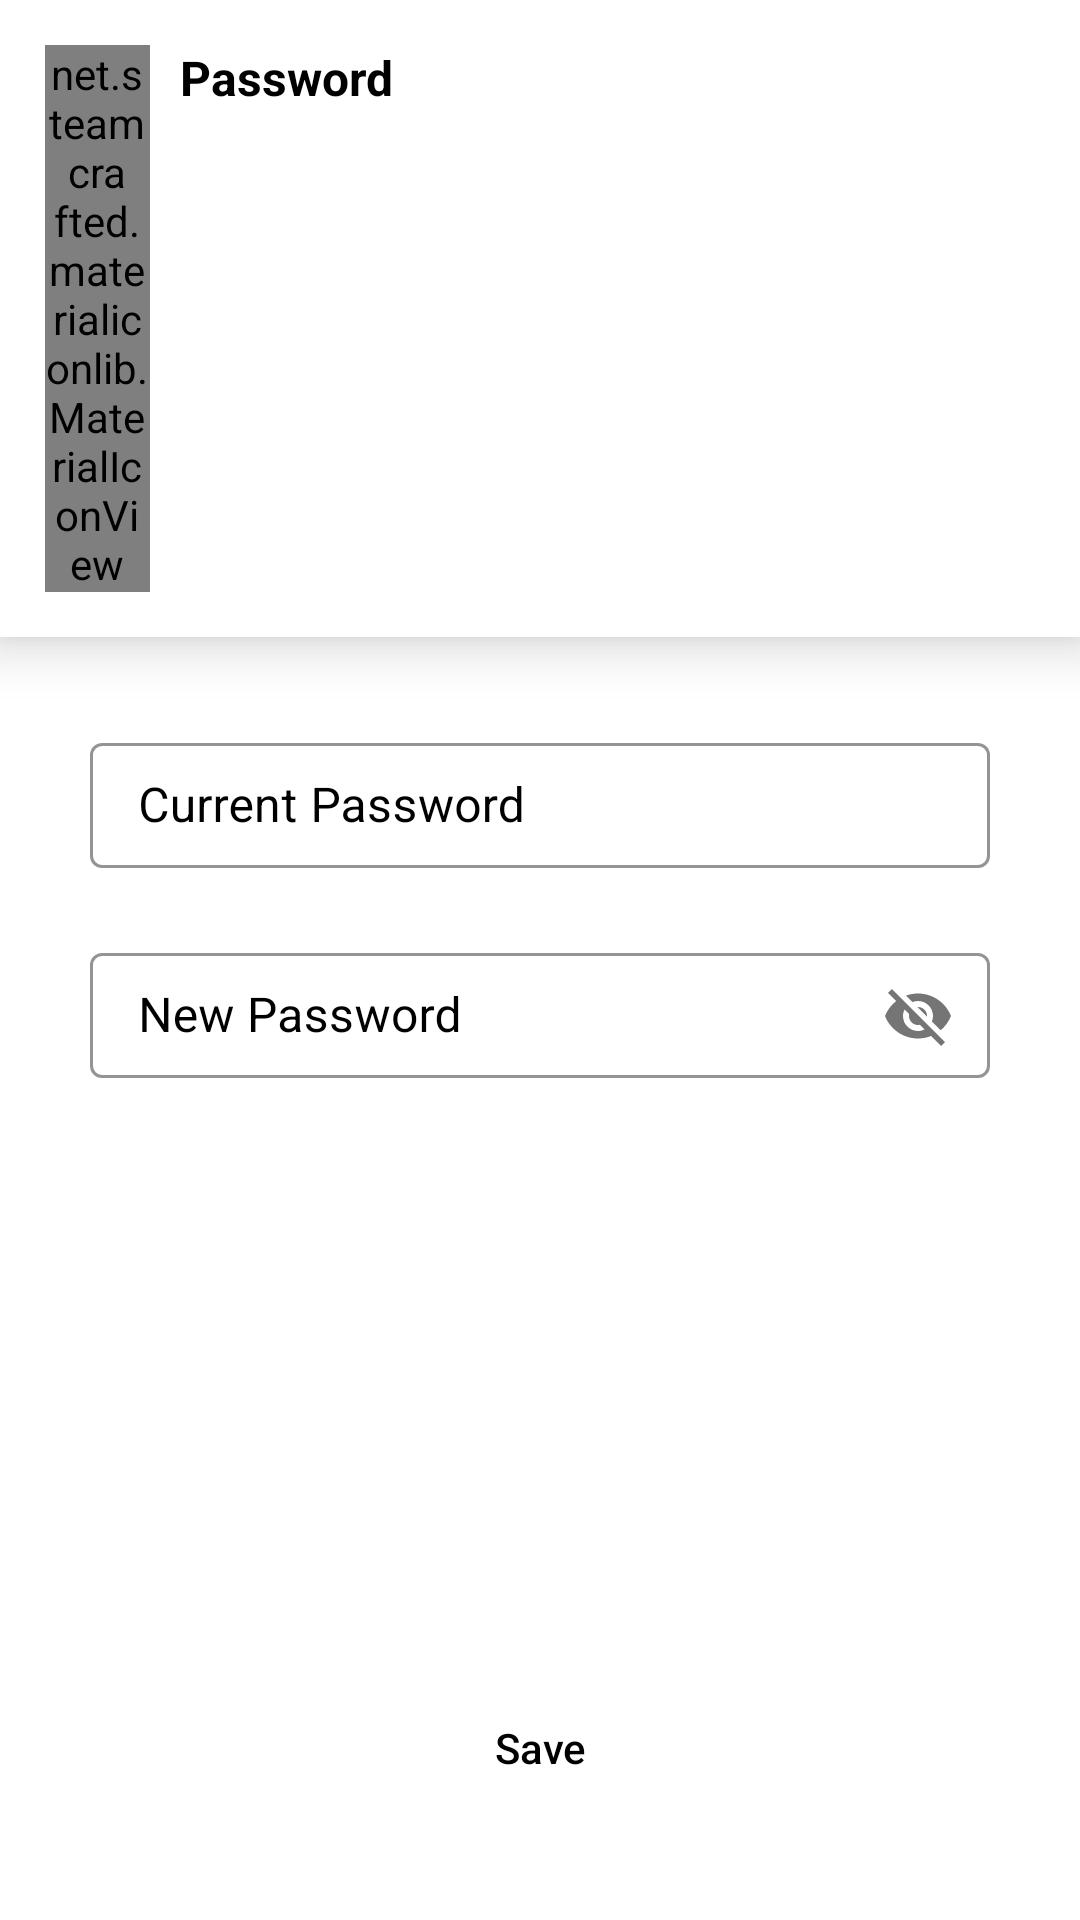

Here is an Android app screen rendered from its layout file. Give the layout XML and the strings, colors and styles it references.
<!-- AndroidManifest.xml: application theme Theme.OnDemandFuelDelivery -->
<!-- res/layout/activity_edit_password_client_profile.xml -->
<?xml version="1.0" encoding="utf-8"?>
<LinearLayout xmlns:android="http://schemas.android.com/apk/res/android"
    xmlns:app="http://schemas.android.com/apk/res-auto"
    xmlns:tools="http://schemas.android.com/tools"
    android:layout_width="match_parent"
    android:layout_height="match_parent"
    android:orientation="vertical"
    tools:context=".editAddressCustomerProfile">

    <LinearLayout
        android:layout_width="match_parent"
        android:layout_height="wrap_content"
        android:background="@color/white"
        android:elevation="5pt"
        android:orientation="horizontal">

        <net.steamcrafted.materialiconlib.MaterialIconView
            android:id="@+id/mvCancel"
            android:layout_width="35dp"
            android:layout_height="match_parent"
            android:layout_marginLeft="15dp"
            android:layout_marginTop="15dp"
            android:layout_marginBottom="15dp"
            app:materialIcon="close"
            app:materialIconColor="@color/black" />

        <TextView
            android:layout_width="wrap_content"
            android:layout_height="match_parent"
            android:layout_marginLeft="10dp"
            android:layout_marginTop="15dp"
            android:layout_marginBottom="15dp"
            android:text="Password"
            android:textColor="@color/black"
            android:textSize="16sp"
            android:textStyle="bold" />


    </LinearLayout>

    <com.google.android.material.textfield.TextInputLayout
        style="@style/Widget.MaterialComponents.TextInputLayout.OutlinedBox"
        android:layout_width="300dp"

        android:layout_height="wrap_content"
        android:layout_gravity="center"
        android:layout_marginTop="30dp"
        android:textColorHint="@color/black"
        app:boxStrokeColor="#FFC700"
        app:startIconDrawable="@drawable/lock_ic">
>

        <EditText
            android:id="@+id/etEditCurrentPassword"
            android:layout_width="match_parent"
            android:layout_height="wrap_content"
            android:hint="Current Password"
            app:boxStrokeColor="#8E8E8E"
            android:textColor="@color/black"
            android:padding="10dp" />

    </com.google.android.material.textfield.TextInputLayout>

    <com.google.android.material.textfield.TextInputLayout
        style="@style/Widget.MaterialComponents.TextInputLayout.OutlinedBox"
        android:layout_width="300dp"

        android:layout_height="wrap_content"
        android:layout_gravity="center"
        android:layout_marginTop="20dp"
        android:textColorHint="@color/black"
        app:boxStrokeColor="#FFC700"
        app:passwordToggleEnabled="true"
        app:startIconDrawable="@drawable/lock_ic">

        >

        <EditText
            android:id="@+id/etEditNewPassword"
            android:layout_width="match_parent"
            android:layout_height="wrap_content"
            android:hint="New Password"
            app:boxStrokeColor="#8E8E8E"
            android:textColor="@color/black"
            android:padding="10dp" />

    </com.google.android.material.textfield.TextInputLayout>
    <View
        android:layout_width="1dp"
        android:layout_height="match_parent"
        android:layout_weight="1"/>

    <Button

        android:id="@+id/btnSave"
        android:layout_width="match_parent"
        android:layout_height="55dp"
        android:layout_margin="30dp"
        android:text="Save"
        android:textColor="@color/black"
        android:background="@drawable/round_shape"
        app:backgroundTint="#FFC700"
        android:textAllCaps="false"
        />
</LinearLayout>
<!-- resources referenced by this layout -->
<resources>
  <color name="black">#FF000000</color>
  <color name="white">#FFFFFFFF</color>
  <style name="Theme.OnDemandFuelDelivery" parent="Theme.MaterialComponents.DayNight.NoActionBar">
          
          <item name="colorPrimary">#FFC700</item>
          <item name="colorPrimaryVariant">#191919</item>
          <item name="colorOnPrimary">@color/white</item>
          
          <item name="colorSecondary">@color/teal_200</item>
          <item name="colorSecondaryVariant">@color/teal_700</item>
          <item name="colorOnSecondary">@color/black</item>
          
          <item name="android:statusBarColor" tools:targetApi="l">?attr/colorPrimaryVariant</item>
          
      </style>
  <color name="teal_200">#FF03DAC5</color>
  <color name="teal_700">#FF018786</color>
</resources>
